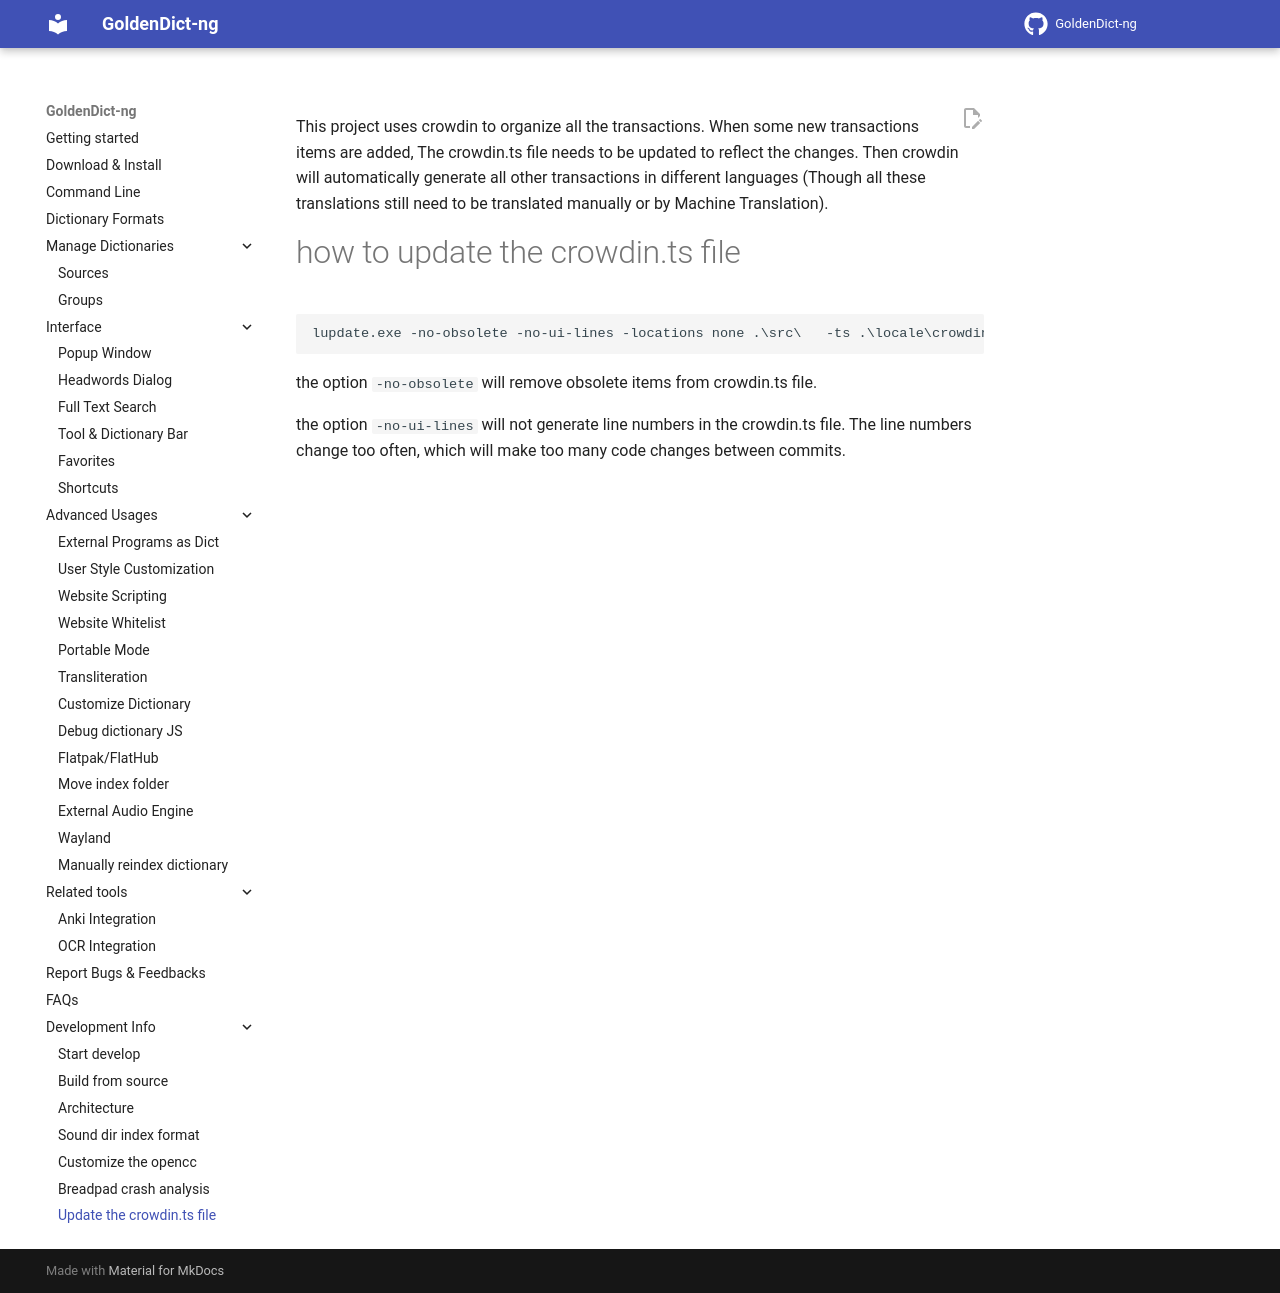

repository: xiaoyifang/goldendict-ng · page: howto/how to update crowdin.ts file/index.html · generator: mkdocs

This project uses crowdin to organize all the transactions. When some new transactions items are added, The crowdin.ts file needs to be updated to reflect the changes. Then crowdin will automatically generate all other transactions in different languages (Though all these translations still need to be translated manually or by Machine Translation).

# how to update the crowdin.ts file

```
lupdate.exe -no-obsolete -no-ui-lines -locations none .\src\   -ts .\locale\crowdin.ts
```

the option `-no-obsolete`  will remove obsolete items from crowdin.ts file.

the option `-no-ui-lines` will not generate line numbers in the crowdin.ts file. The line numbers change too often, which will make too many code changes between commits.
